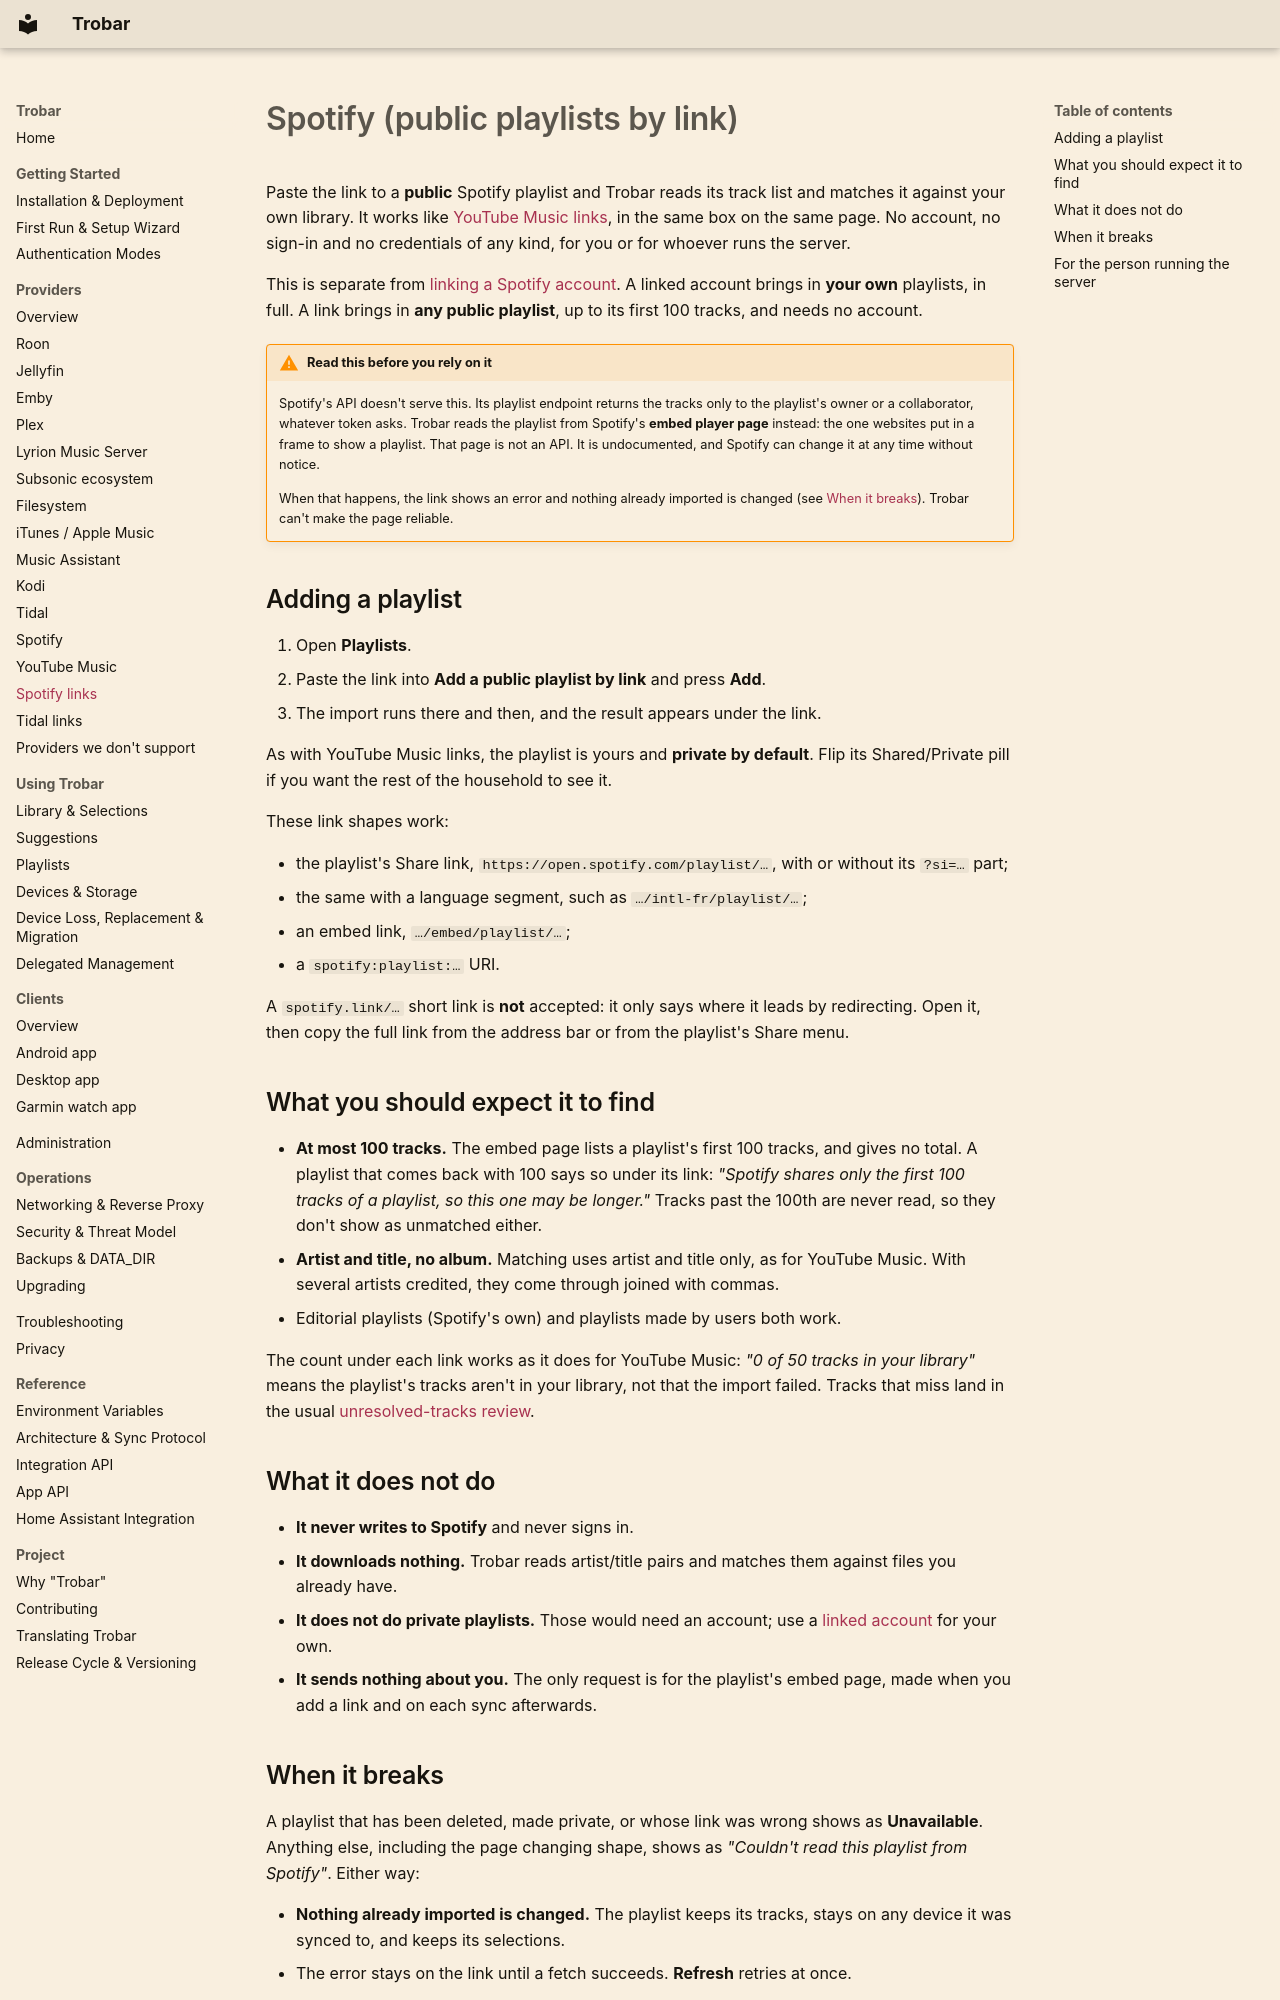

repository: missing-foss/trobar-server · page: providers/spotify-links/index.html · generator: mkdocs

<!--
SPDX-FileCopyrightText: 2026 missing-foss

SPDX-License-Identifier: AGPL-3.0-or-later
-->

# Spotify (public playlists by link)

Paste the link to a **public** Spotify playlist and Trobar reads its track
list and matches it against your own library. It works like
[YouTube Music links](youtube-music.md), in the same box on the same page.
No account, no sign-in and no credentials of any kind, for you or for
whoever runs the server.

This is separate from [linking a Spotify account](spotify.md). A linked
account brings in **your own** playlists, in full. A link brings in **any
public playlist**, up to its first 100 tracks, and needs no account.

!!! warning "Read this before you rely on it"
    Spotify's API doesn't serve this. Its playlist endpoint returns the
    tracks only to the playlist's owner or a collaborator, whatever token
    asks. Trobar reads the playlist from Spotify's **embed player page**
    instead: the one websites put in a frame to show a playlist. That page
    is not an API. It is undocumented, and Spotify can change it at any
    time without notice.

    When that happens, the link shows an error and nothing already imported
    is changed (see [When it breaks](#when-it-breaks)). Trobar can't make
    the page reliable.

## Adding a playlist

1. Open **Playlists**.
2. Paste the link into **Add a public playlist by link** and press **Add**.
3. The import runs there and then, and the result appears under the link.

As with YouTube Music links, the playlist is yours and **private by
default**. Flip its Shared/Private pill if you want the rest of the
household to see it.

These link shapes work:

- the playlist's Share link, `https://open.spotify.com/playlist/…`, with or
  without its `?si=…` part;
- the same with a language segment, such as `…/intl-fr/playlist/…`;
- an embed link, `…/embed/playlist/…`;
- a `spotify:playlist:…` URI.

A `spotify.link/…` short link is **not** accepted: it only says where it
leads by redirecting. Open it, then copy the full link from the address bar
or from the playlist's Share menu.

## What you should expect it to find

- **At most 100 tracks.** The embed page lists a playlist's first 100
  tracks, and gives no total. A playlist that comes back with 100 says
  so under its link: *"Spotify shares only the first 100 tracks of a
  playlist, so this one may be longer."* Tracks past the 100th are never
  read, so they don't show as unmatched either.
- **Artist and title, no album.** Matching uses artist and title only, as
  for YouTube Music. With several artists credited, they come through
  joined with commas.
- Editorial playlists (Spotify's own) and playlists made by users both work.

The count under each link works as it does for YouTube Music: *"0 of 50
tracks in your library"* means the playlist's tracks aren't in your
library, not that the import failed. Tracks that miss land in the usual
[unresolved-tracks review](../using/playlists.md).

## What it does not do

- **It never writes to Spotify** and never signs in.
- **It downloads nothing.** Trobar reads artist/title pairs and matches
  them against files you already have.
- **It does not do private playlists.** Those would need an account; use a
  [linked account](spotify.md) for your own.
- **It sends nothing about you.** The only request is for the playlist's
  embed page, made when you add a link and on each sync afterwards.
